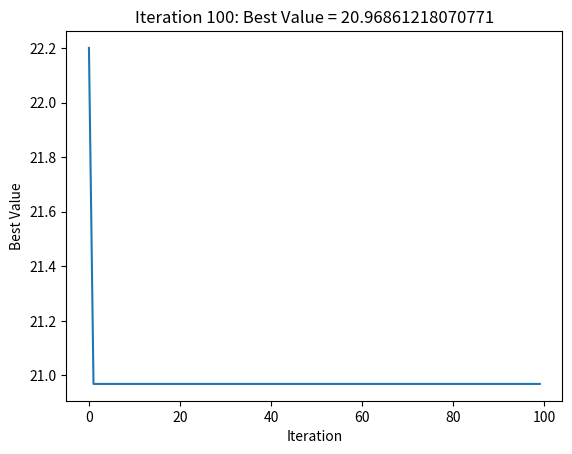

Write Python code to recreate this figure.
import random
import matplotlib.pyplot as plt
from typing import Callable


class Particle:
    def __init__(self, num_dimensions):
        self.position = [random.uniform(-5, 5) for _ in range(num_dimensions)]
        self.velocity = [random.uniform(-1, 1) for _ in range(num_dimensions)]
        self.personal_best = self.position


class PSOAlgorithm:
    def __init__(
        self,
        num_particles,
        num_dimensions,
        max_iterations,
        c1,
        c2,
        w,
        fitness_function: Callable,
    ):
        self.num_particles = num_particles
        self.num_dimensions = num_dimensions
        self.max_iterations = max_iterations
        self.c1 = c1
        self.c2 = c2
        self.w = w
        self.fitness_function = fitness_function
        self.particles = [Particle(num_dimensions) for _ in range(num_particles)]
        self.global_best = self.particles[0].position
        self.global_best_value = self.fitness_function(*self.global_best)

    def optimize(self):
        best_values = []

        for iteration in range(self.max_iterations):
            for particle in self.particles:
                x, y = particle.position
                current_fitness = self.fitness_function(x, y)

                if current_fitness < self.fitness_function(*particle.personal_best):
                    particle.personal_best = particle.position

                if current_fitness < self.global_best_value:
                    self.global_best = particle.position
                    self.global_best_value = current_fitness

                for i in range(self.num_dimensions):
                    r1 = random.random()
                    r2 = random.random()
                    cognitive = (
                        self.c1
                        * r1
                        * (particle.personal_best[i] - particle.position[i])
                    )
                    social = self.c2 * r2 * (self.global_best[i] - particle.position[i])
                    particle.velocity[i] = (
                        self.w * particle.velocity[i] + cognitive + social
                    )
                    particle.position[i] = particle.position[i] + particle.velocity[i]

            best_values.append(self.global_best_value)
            self.visualize(iteration, best_values)

        print("Optimal solution:", self.global_best)
        print("Optimal value:", self.global_best_value)

    def visualize(self, iteration, best_values):
        plt.clf()
        plt.plot(best_values)
        plt.title(f"Iteration {iteration + 1}: Best Value = {self.global_best_value}")
        plt.xlabel("Iteration")
        plt.ylabel("Best Value")
        plt.pause(0.01)


if __name__ == "__main__":
    num_particles = 20
    num_dimensions = 2
    max_iterations = 100
    c1 = 2.0
    c2 = 2.0
    w = 0.7

    # Define the Himmelblau function as a fitness function
    def himmelblau(x, y):
        return (x**2 + y - 11) ** 2 + (x + y**2 - 7) ** 2

    pso = PSOAlgorithm(
        num_particles, num_dimensions, max_iterations, c1, c2, w, himmelblau
    )
    pso.optimize()

    # Show the final plot
    plt.show()
